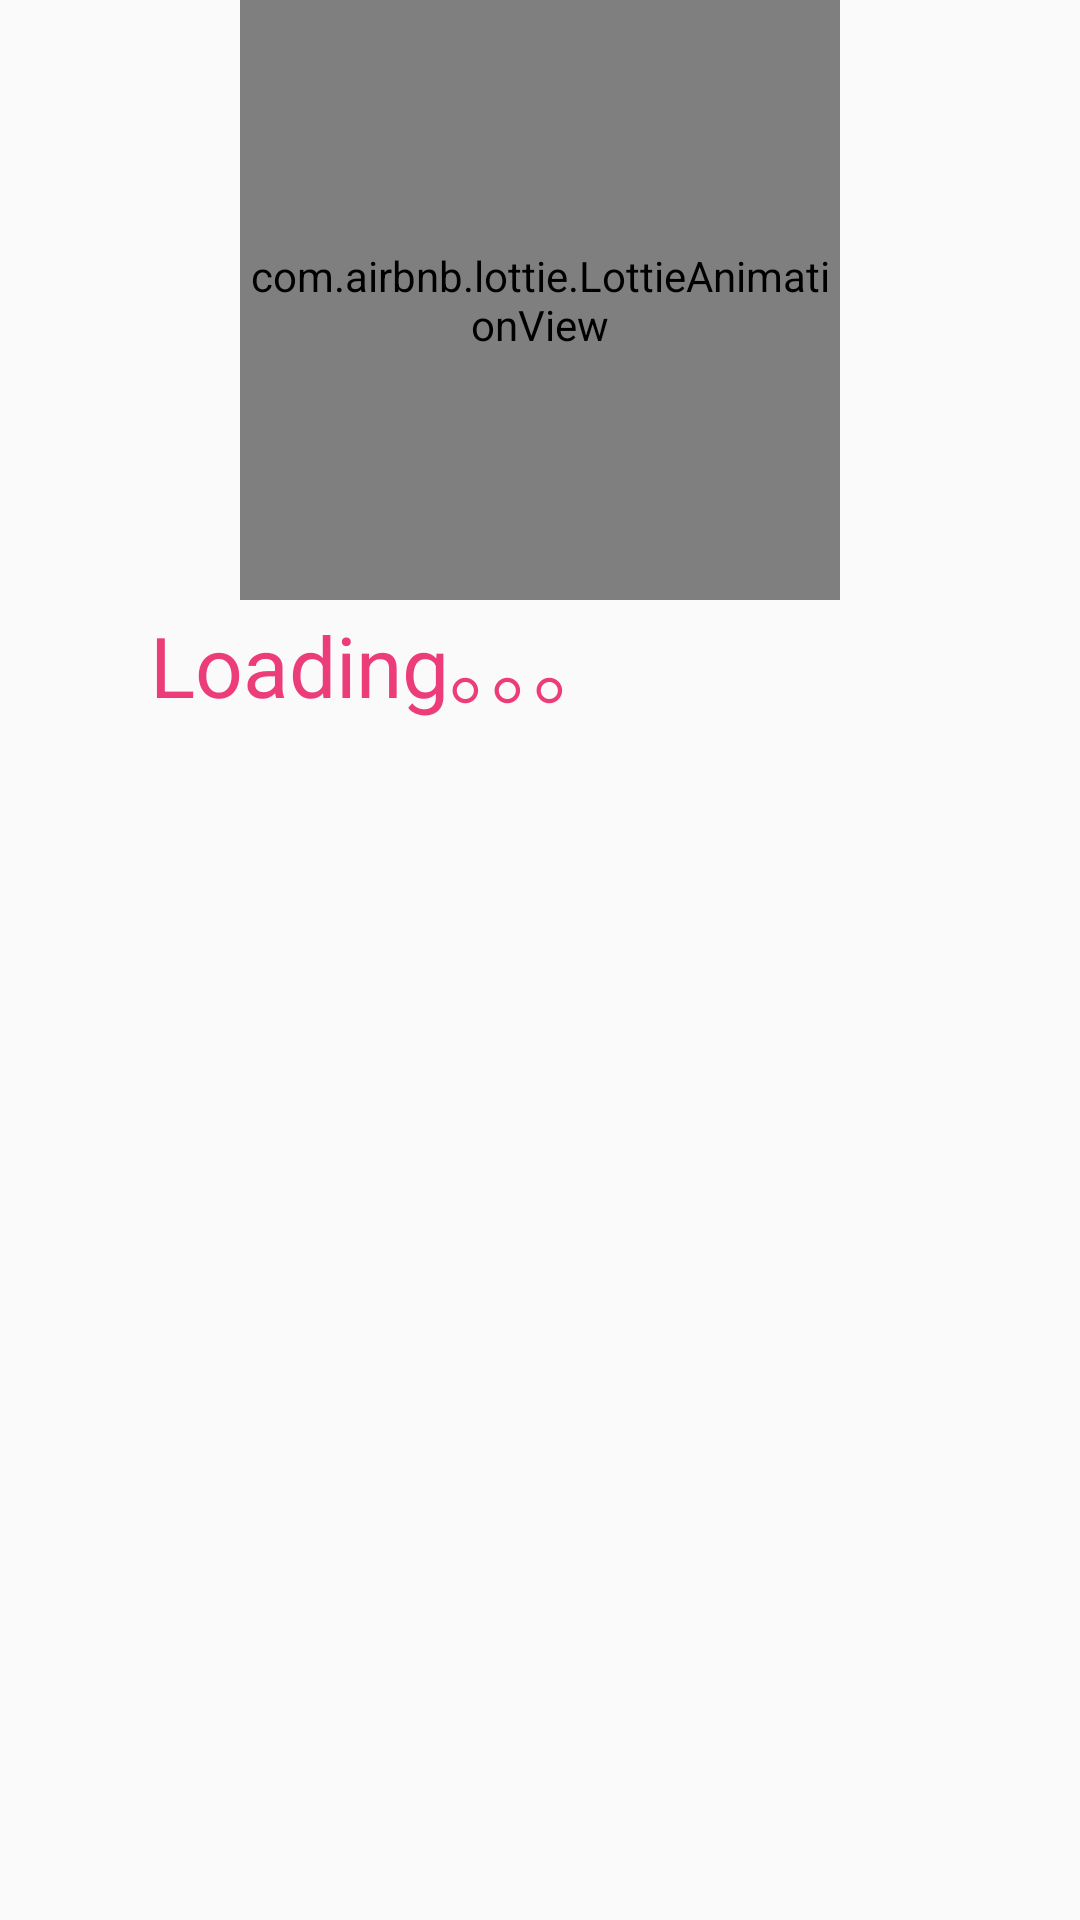

This screen was rendered from an Android layout file. Write that file and the resources it references.
<!-- AndroidManifest.xml: application theme AppTheme -->
<!-- res/layout/view_girl_loading.xml -->
<?xml version="1.0" encoding="utf-8"?>
<LinearLayout xmlns:android="http://schemas.android.com/apk/res/android"
    xmlns:app="http://schemas.android.com/apk/res-auto"
    android:layout_width="wrap_content"
    android:layout_height="wrap_content"
    android:layout_gravity="center"
    android:orientation="vertical">

    <com.airbnb.lottie.LottieAnimationView
        android:id="@+id/view_girl_loading"
        android:layout_width="200dp"
        android:layout_height="200dp"
        android:layout_gravity="center"
        app:lottie_autoPlay="true"
        app:lottie_fileName="girl_loading.json"
        app:lottie_loop="true" />

    <TextView
        android:id="@+id/view_loading_text"
        android:textColor="@color/colorPrimaryDark"
        android:layout_marginLeft="50dp"
        android:text="Loading。。。"
        android:textSize="28dp"
        android:layout_width="200dp"
        android:layout_height="wrap_content" />
</LinearLayout>
<!-- resources referenced by this layout -->
<resources>
  <color name="colorPrimaryDark">#EC3C7A</color>
  <style name="AppTheme" parent="Theme.AppCompat.Light.NoActionBar">
          <item name="colorPrimary">@color/colorPrimary</item>
          <item name="colorPrimaryDark">@color/colorPrimaryDark</item>
          <item name="colorAccent">@color/colorAccent</item>
          
          
          
          
          <item name="android:windowTranslucentStatus">false</item>
          <item name="android:statusBarColor">@android:color/transparent</item>
          <item name="android:windowTranslucentNavigation">true</item>
          <item name="android:windowContentTransitions">true</item>
          <item name="android:windowFullscreen">false</item>
      </style>
  <color name="colorPrimary">#FFA5C4</color>
  <color name="colorAccent">#589E63</color>
</resources>
